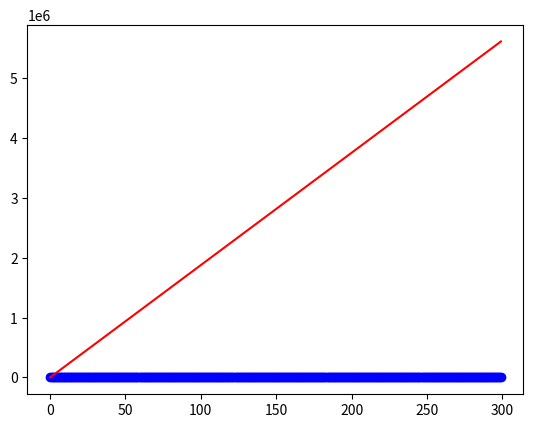

Reproduce this figure in Python.
import numpy as np
from numpy import random
import matplotlib.pyplot as plt

class Neuron:
    def __init__(self):
        random.seed(1)
        self.weights = initial_weights = 2 * random.random((1,1)) + 1

    def tanhd(self,x):
        return 1 -  np.tanh(x) ** 2

    def step(self,x):
        dotproduct = np.dot(x, self.weights)
        return np.tanh(dotproduct)

    def train(self,iterations,train_inputs,train_outputs):
        for i in range(iterations):
            output = self.step(train_inputs)
            error = train_outputs - output
            ajustment = np.dot(train_inputs.T,self.tanhd(output)*error)
            self.weights += ajustment

def double(x):
    return x * 100

x = [i/100 for i in range(300)]
y = [double(i/100) for i in range(300)]
data = []
for i in range(300):
    data.append(double(i/100) + random.randint(1,100)/50)

x = np.asarray([x])/100
y = np.asarray([y])/100

neuron = Neuron()
print(x)
print(y)
x = x.reshape(300,1)
y = y.T
neuron.train(1000000, x, y)
constant = neuron.weights[0][0]
print(constant)
test_data = [ ]
for i in x:
    test_data.append(i *100* constant)
plt.plot(data, "bo")
plt.plot(test_data, "r-")
plt.show()
